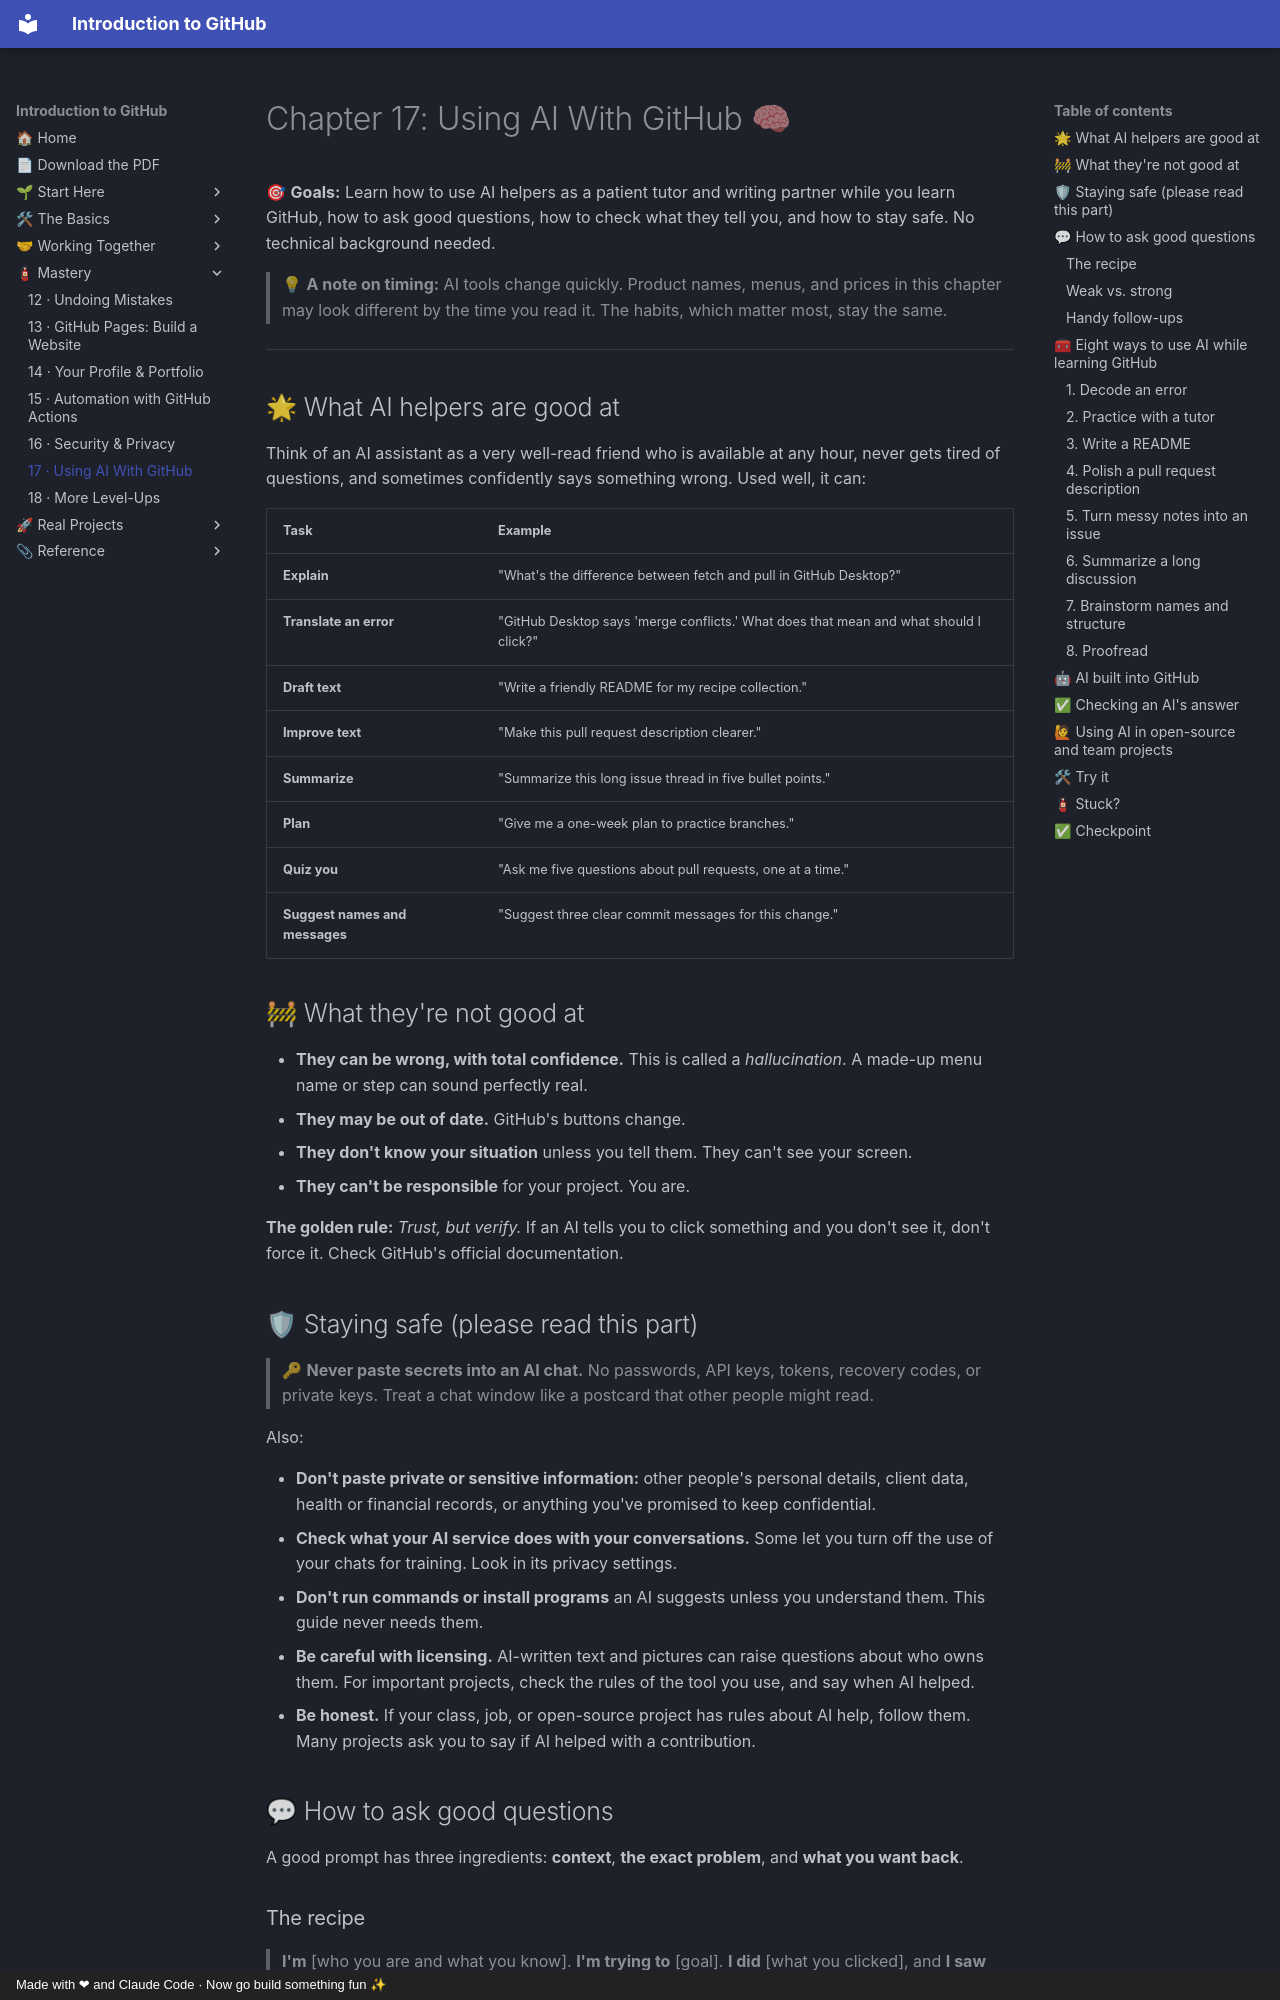

repository: AtlasRearden8/Introduction-to-GitHub · page: 17-ai-and-github/index.html · generator: mkdocs · copyright: Made with ❤ and Claude Code · Now go build something fun ✨

# Chapter 17: Using AI With GitHub 🧠

🎯 **Goals:** Learn how to use AI helpers as a patient tutor and writing partner while you learn GitHub, how to ask good questions, how to check what they tell you, and how to stay safe. No technical background needed.

> 💡 **A note on timing:** AI tools change quickly. Product names, menus, and prices in this chapter may look different by the time you read it. The habits, which matter most, stay the same.

---

## 🌟 What AI helpers are good at

Think of an AI assistant as a very well-read friend who is available at any hour, never gets tired of questions, and sometimes confidently says something wrong. Used well, it can:

| Task | Example |
|------|---------|
| **Explain** | "What's the difference between fetch and pull in GitHub Desktop?" |
| **Translate an error** | "GitHub Desktop says 'merge conflicts.' What does that mean and what should I click?" |
| **Draft text** | "Write a friendly README for my recipe collection." |
| **Improve text** | "Make this pull request description clearer." |
| **Summarize** | "Summarize this long issue thread in five bullet points." |
| **Plan** | "Give me a one-week plan to practice branches." |
| **Quiz you** | "Ask me five questions about pull requests, one at a time." |
| **Suggest names and messages** | "Suggest three clear commit messages for this change." |

## 🚧 What they're not good at

- **They can be wrong, with total confidence.** This is called a *hallucination*. A made-up menu name or step can sound perfectly real.
- **They may be out of date.** GitHub's buttons change.
- **They don't know your situation** unless you tell them. They can't see your screen.
- **They can't be responsible** for your project. You are.

**The golden rule:** *Trust, but verify.* If an AI tells you to click something and you don't see it, don't force it. Check GitHub's official documentation.

## 🛡 Staying safe (please read this part)

> 🔑 **Never paste secrets into an AI chat.** No passwords, API keys, tokens, recovery codes, or private keys. Treat a chat window like a postcard that other people might read.

Also:

- **Don't paste private or sensitive information:** other people's personal details, client data, health or financial records, or anything you've promised to keep confidential.
- **Check what your AI service does with your conversations.** Some let you turn off the use of your chats for training. Look in its privacy settings.
- **Don't run commands or install programs** an AI suggests unless you understand them. This guide never needs them.
- **Be careful with licensing.** AI-written text and pictures can raise questions about who owns them. For important projects, check the rules of the tool you use, and say when AI helped.
- **Be honest.** If your class, job, or open-source project has rules about AI help, follow them. Many projects ask you to say if AI helped with a contribution.

## 💬 How to ask good questions

A good prompt has three ingredients: **context**, **the exact problem**, and **what you want back**.
